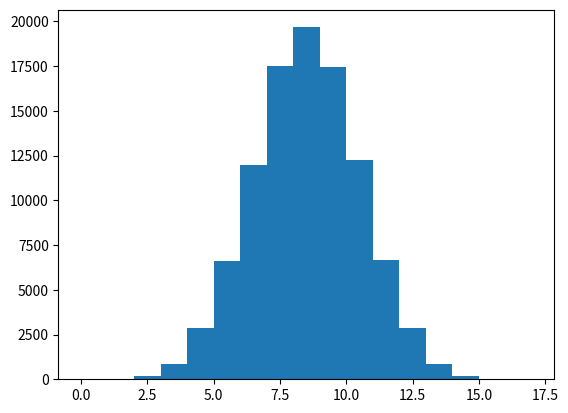

Recreate this plot in Python.
import random
import numpy as np
import pandas as pd
import matplotlib.pyplot as plt

def CoinSimulation(iNumber, fProbability, iSampleSize):
    """
    Function would provide you a array(vector) of number of heads in required sample set.
    Args:
    iNumber: No of coins tossed
    fProbability: Probability of the outcome expected (for coin toss it would be 0.5)
    iSampleSize: How many times does the trail repeat

    Retuns:
    nHeads: A vector(array) of No of heads

    """
    n = iNumber
    p = fProbability
    # Using a Binominal distribution since tossing a coin has only 2 outcomes.
    size = iSampleSize
    nHeads = np.random.binomial(n, p, size)
    return nHeads

def main():
    nHeads = CoinSimulation(16, 0.5, 100000)
    print(len(nHeads))
    plt.hist(nHeads, bins=range(18))
    plt.show()

if __name__ == "__main__":
    main()

